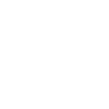
t = 0.00 s
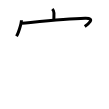
t = 3.00 s
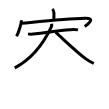
t = 6.00 s
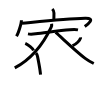
t = 9.00 s
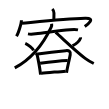
t = 12.00 s
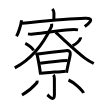
t = 15.00 s

The animated SVG that drew these frames (rendered in a browser with its animation timeline set to each time). Animation: 15 SMIL elements (animate=15); one cycle of 15.00 s.

<svg width="109px" height="109px" viewBox="0 0 px 109px" xmlns="http://www.w3.org/2000/svg" xmlns:xlink="http://www.w3.org/1999/xlink" xml:space="preserve" version="1.1"  baseProfile="full">
<path d="M52.29,9.02c1.22,1.22,1.67,2.35,1.67,4c0,2.35-0.08,4.23-0.08,6.23" style="fill:none;stroke:black;stroke-width:3;opacity:0">
  <animate attributeType="CSS" attributeName="opacity" from="0" to="1" begin="0s" dur="1s" repeatCount="0" fill="freeze" />
</path>
<path d="M21.44,20.21c0,3.62-3.4,13.6-4.94,16.01" style="fill:none;stroke:black;stroke-width:3;opacity:0">
  <animate attributeType="CSS" attributeName="opacity" from="0" to="1" begin="1s" dur="1s" repeatCount="0" fill="freeze" />
</path>
<path d="M22.01,23.24c15.62-1.49,43.12-4.49,63.15-5.05c11.12-0.31,2.36,6.4-0.41,8.36" style="fill:none;stroke:black;stroke-width:3;opacity:0">
  <animate attributeType="CSS" attributeName="opacity" from="0" to="1" begin="2s" dur="1s" repeatCount="0" fill="freeze" />
</path>
<path d="M27.98,33.89c2.77,0.49,5.53,0.19,7.67-0.05c10.8-1.24,24.29-3.3,34.21-4.06c2.7-0.21,5.46-0.42,8.14,0.1" style="fill:none;stroke:black;stroke-width:3;opacity:0">
  <animate attributeType="CSS" attributeName="opacity" from="0" to="1" begin="3s" dur="1s" repeatCount="0" fill="freeze" />
</path>
<path d="M51.64,23.75c0.24,1.25,0.02,2.4-0.55,3.62c-6.83,14.5-16.83,30.13-36.33,40.56" style="fill:none;stroke:black;stroke-width:3;opacity:0">
  <animate attributeType="CSS" attributeName="opacity" from="0" to="1" begin="4s" dur="1s" repeatCount="0" fill="freeze" />
</path>
<path d="M55.68,32.42c6.88,6.04,20.42,19.11,29.5,25.92c2.7,2.02,5.56,3.66,8.57,5.16" style="fill:none;stroke:black;stroke-width:3;opacity:0">
  <animate attributeType="CSS" attributeName="opacity" from="0" to="1" begin="5s" dur="1s" repeatCount="0" fill="freeze" />
</path>
<path d="M25.27,43.46c2.93,1.23,7.56,5.08,8.29,7" style="fill:none;stroke:black;stroke-width:3;opacity:0">
  <animate attributeType="CSS" attributeName="opacity" from="0" to="1" begin="6s" dur="1s" repeatCount="0" fill="freeze" />
</path>
<path d="M80.53,37.3c0.02,0.2,0.05,0.52-0.04,0.8c-0.54,1.7-3.66,5.42-7.93,7.69" style="fill:none;stroke:black;stroke-width:3;opacity:0">
  <animate attributeType="CSS" attributeName="opacity" from="0" to="1" begin="7s" dur="1s" repeatCount="0" fill="freeze" />
</path>
<path d="M35.99,53.12c0.88,0.88,1.33,2.24,1.52,3.22c0.86,4.41,1.8,8.97,2.49,13.9c0.21,1.52,0.4,3.01,0.55,4.4" style="fill:none;stroke:black;stroke-width:3;opacity:0">
  <animate attributeType="CSS" attributeName="opacity" from="0" to="1" begin="8s" dur="1s" repeatCount="0" fill="freeze" />
</path>
<path d="M37.84,54.08c8.65-1.26,19.4-2.55,27.91-3.4c3.13-0.31,5.1,0.4,4.48,3.94c-0.61,3.48-1.94,9.06-2.93,13.94c-0.3,1.46-0.56,2.87-0.77,4.13" style="fill:none;stroke:black;stroke-width:3;opacity:0">
  <animate attributeType="CSS" attributeName="opacity" from="0" to="1" begin="9s" dur="1s" repeatCount="0" fill="freeze" />
</path>
<path d="M40.12,63.32c7.25-0.94,19.63-2.32,27.62-2.72" style="fill:none;stroke:black;stroke-width:3;opacity:0">
  <animate attributeType="CSS" attributeName="opacity" from="0" to="1" begin="10s" dur="1s" repeatCount="0" fill="freeze" />
</path>
<path d="M41.47,73.17c5.91-0.4,15.9-1.38,24.06-2.03" style="fill:none;stroke:black;stroke-width:3;opacity:0">
  <animate attributeType="CSS" attributeName="opacity" from="0" to="1" begin="11s" dur="1s" repeatCount="0" fill="freeze" />
</path>
<path d="M53.36,74.93c0.73,0.73,1.02,2.07,1.02,3.81c0,5.01,0.04,12.49,0.04,15.92c0,7.97-5.85,1.04-7.07,0.17" style="fill:none;stroke:black;stroke-width:3;opacity:0">
  <animate attributeType="CSS" attributeName="opacity" from="0" to="1" begin="12s" dur="1s" repeatCount="0" fill="freeze" />
</path>
<path d="M37.2,80.67c0.12,0.88-0.08,1.68-0.59,2.4C33.38,86.88,29.5,90.75,22,95" style="fill:none;stroke:black;stroke-width:3;opacity:0">
  <animate attributeType="CSS" attributeName="opacity" from="0" to="1" begin="13s" dur="1s" repeatCount="0" fill="freeze" />
</path>
<path d="M68.5,80c5.29,2.3,13.68,9.45,15,13.02" style="fill:none;stroke:black;stroke-width:3;opacity:0">
  <animate attributeType="CSS" attributeName="opacity" from="0" to="1" begin="14s" dur="1s" repeatCount="0" fill="freeze" />
</path>
</svg>
